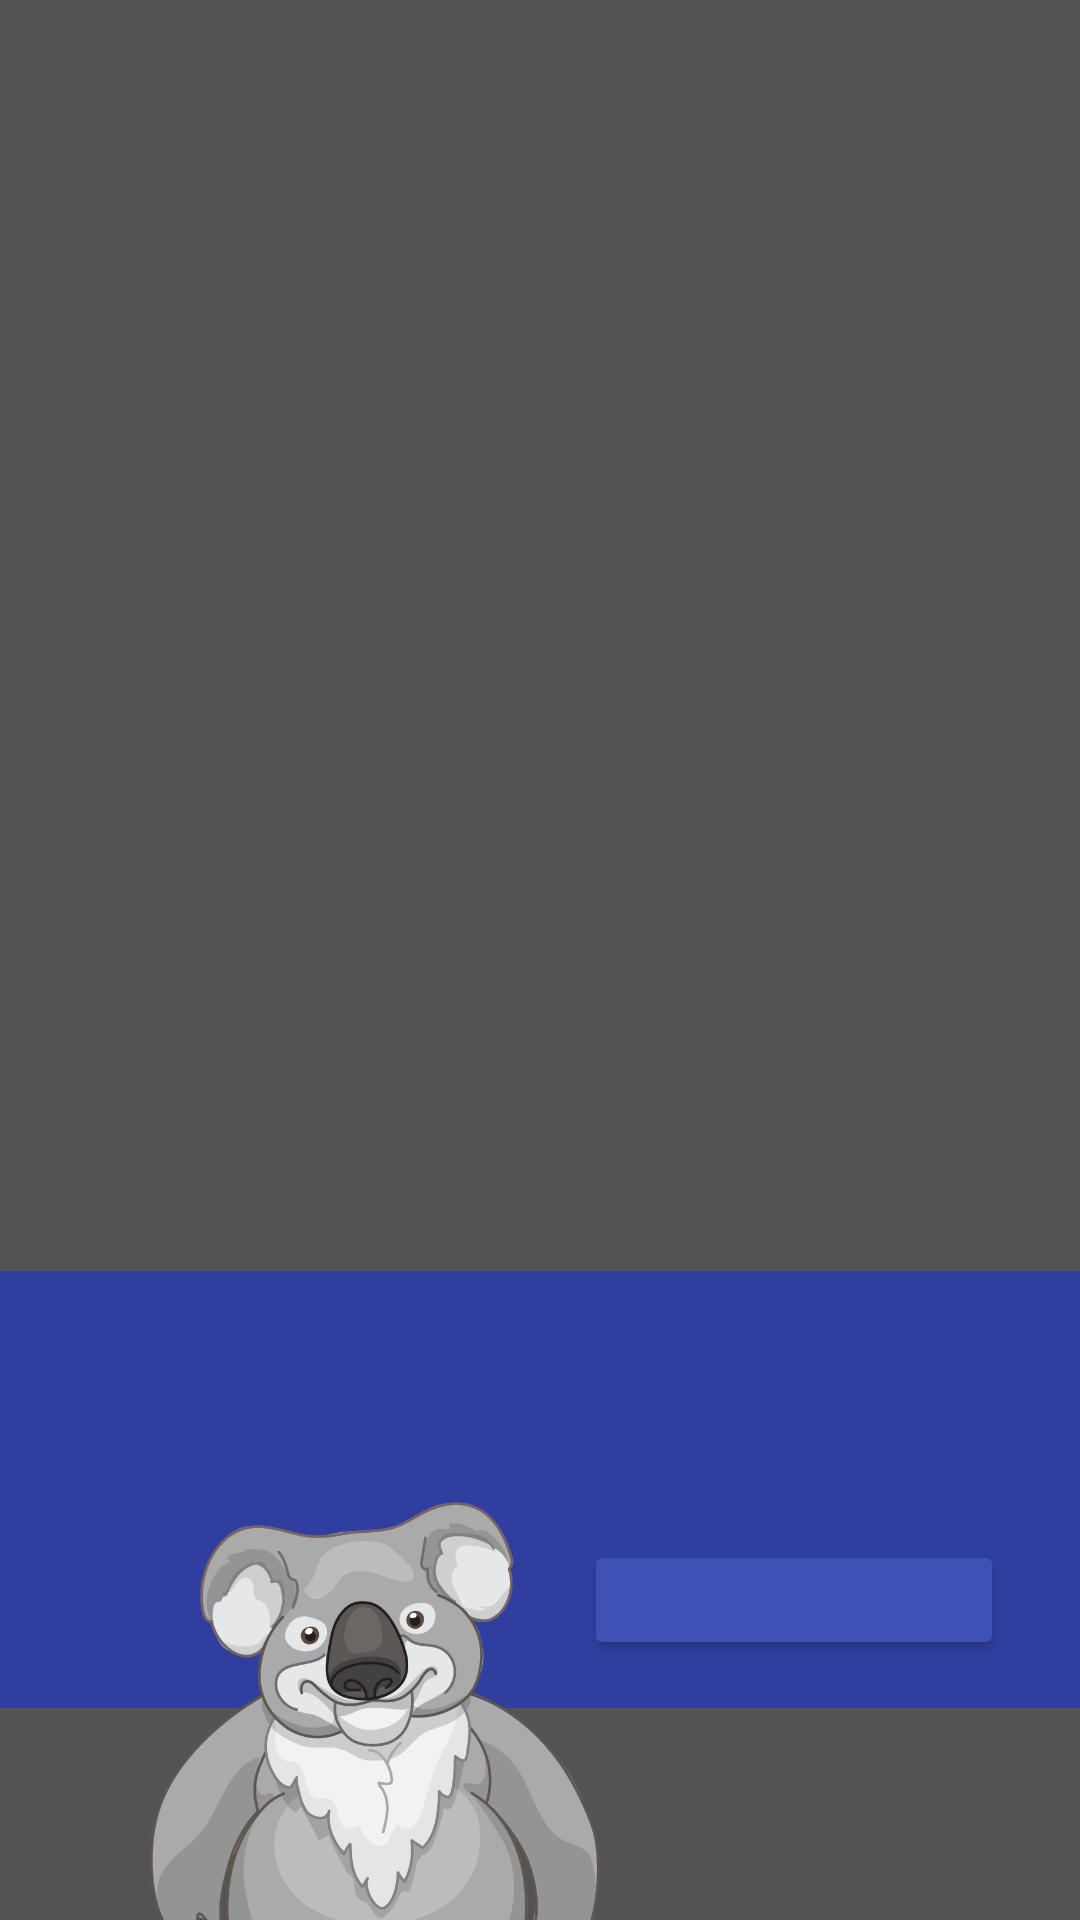

The Android layout XML behind this screen, and the referenced resources:
<!-- AndroidManifest.xml: application theme AppTheme -->
<!-- res/layout/activity_koalo_alert.xml -->
<?xml version="1.0" encoding="utf-8"?>
<RelativeLayout xmlns:android="http://schemas.android.com/apk/res/android"
                xmlns:app="http://schemas.android.com/apk/res-auto"
                xmlns:tools="http://schemas.android.com/tools"
                android:orientation="vertical"
              android:layout_width="match_parent"
              android:layout_height="match_parent"
    android:background="#aa000000">

    <android.support.constraint.ConstraintLayout
        android:layout_width="match_parent"
        android:layout_height="wrap_content"
        android:background="@color/colorPrimaryDark"
        android:paddingStart="8dp"
        android:paddingEnd="8dp"
        android:paddingTop="8dp"
        android:paddingBottom="8dp"
        android:layout_marginBottom="-80dp"
        android:layout_above="@+id/koala">
        <TextView
            android:layout_width="match_parent"
            android:layout_height="wrap_content"
            android:text=""
            android:textColor="@android:color/white"
            android:textSize="16sp"
            android:textStyle="bold"
            android:id="@+id/message"
            app:layout_constraintStart_toStartOf="parent"
            android:layout_marginStart="8dp"
            android:layout_marginEnd="48dp"
            app:layout_constraintEnd_toEndOf="parent"
            app:layout_constraintBottom_toBottomOf="parent"
            android:layout_marginBottom="100dp"
            app:layout_constraintTop_toTopOf="parent"
            android:layout_marginTop="8dp"/>

        <Button
            android:id="@+id/confirm"
            android:layout_width="140dp"
            android:layout_height="40dp"
            android:layout_alignParentRight="true"
            android:layout_marginBottom="8dp"
            android:layout_marginEnd="8dp"
            android:backgroundTint="@color/colorPrimary"
            android:textColor="@android:color/white"
            app:layout_constraintBottom_toBottomOf="parent"
            app:layout_constraintEnd_toEndOf="parent"
            tools:text="Я готов"
            app:layout_constraintStart_toStartOf="parent"
            android:layout_marginStart="8dp"
            app:layout_constraintHorizontal_bias="0.95"/>

        <ImageView
            android:id="@+id/close"
            android:layout_width="32dp"
            android:layout_height="32dp"
            android:layout_alignParentRight="true"
            android:layout_marginEnd="0dp"
            android:layout_marginTop="0dp"
            android:background="?android:attr/selectableItemBackground"
            android:padding="4dp"
            android:src="@drawable/ic_close"
            android:tint="@android:color/white"
            app:layout_constraintEnd_toEndOf="parent"
            app:layout_constraintTop_toTopOf="parent"/>

    </android.support.constraint.ConstraintLayout>
    
    <ImageView
        android:id="@+id/koala"
        android:layout_width="150dp"
        android:layout_height="250dp"
        android:src="@drawable/koala_body"
        android:layout_marginBottom="-100dp"
        android:layout_marginStart="50dp"
        android:layout_alignParentBottom="true"/>

</RelativeLayout>
<!-- resources referenced by this layout -->
<resources>
  <color name="colorPrimary">#3F51B5</color>
  <color name="colorPrimaryDark">#303F9F</color>
  <!-- drawable koala_body: png bitmap (drawable-xxhdpi, 162785 bytes) -->
  <style name="AppTheme" parent="Theme.AppCompat.Light.NoActionBar">
          
          <item name="colorPrimary">@color/colorPrimary</item>
          <item name="colorPrimaryDark">@color/colorPrimaryDark</item>
          <item name="colorAccent">@color/colorAccent</item>
      </style>
  <color name="colorAccent">#FF4081</color>
</resources>
